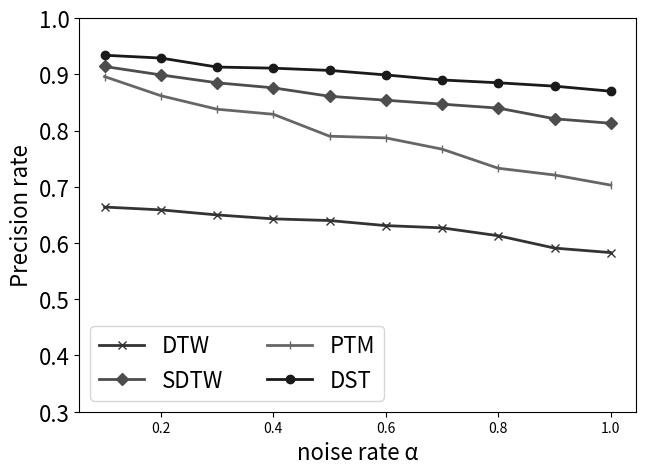

This figure's Python source: (Note: this script raises an exception after producing the figure.)
# coding=utf-8
import matplotlib.pyplot as plt
import numpy as np

x_list = [i/10. for i in range(0, 11)]
np.random.seed(0)

def get_data():

    # DTW
    value_DTW = [
     [0.1, 0.704], [0.2, 0.696], [0.3, 0.685], [0.4, 0.680], [0.5, 0.673],
     [0.6, 0.647], [0.7, 0.64], [0.8, 0.631], [0.9, 0.620], [1.,  0.611]]
    print(value_DTW)

    value_SDTW = [
     [0.1, 0.894], [0.2, 0.886], [0.3, 0.875], [0.4, 0.860], [0.5, 0.853],
     [0.6, 0.827], [0.7, 0.81], [0.8, 0.791], [0.9, 0.787], [1.,  0.778]]

    value_PTM = [
    [0.1, 0.899], [0.2, 0.895], [0.3, 0.878], [0.4, 0.849], [0.5, 0.830],
    [0.6, 0.807], [0.7, 0.777], [0.8, 0.743], [0.9, 0.701], [1., 0.683]]

    value_DST = [
    [0.1, 0.914], [0.2, 0.909], [0.3, 0.885], [0.4, 0.880], [0.5, 0.878],
    [0.6, 0.860], [0.7, 0.851], [0.8, 0.853], [0.9, 0.848], [1., 0.849]]

    path = 'F:/毕业设计大文件夹/picture/exp/Fig5-7(a).jpg'
    m_title = 'GeoLife'
    return np.array(value_DTW), np.array(value_SDTW), np.array(value_PTM), np.array(value_DST), x_list, m_title, path


def get_data_NA():
    value_DTW = [
     [0.1, 0.664],[0.2, 0.659],[0.3, 0.650],[0.4, 0.643],[0.5, 0.640],
     [0.6, 0.631],[0.7, 0.627],[0.8, 0.613],[0.9, 0.591],[1.,  0.583]]

    value_SDTW = [
     [0.1, 0.914],[0.2, 0.899],[0.3, 0.885],[0.4, 0.876],[0.5, 0.861],
     [0.6, 0.854],[0.7, 0.847],[0.8, 0.840],[0.9, 0.821],[1.,  0.813]]
    value_PTM = [
     [0.1, 0.896],[0.2, 0.862],[0.3, 0.838],[0.4, 0.829],[0.5, 0.790],
     [0.6, 0.787],[0.7, 0.767],[0.8, 0.733],[0.9, 0.721],[1.,  0.703]]

    value_DST = [
     [0.1, 0.934],[0.2, 0.929],[0.3, 0.913],[0.4, 0.911],[0.5, 0.907],
     [0.6, 0.899],[0.7, 0.890],[0.8, 0.885],[0.9, 0.879],[1.,  0.870]]

    path = 'F:/毕业设计大文件夹/picture/exp/Fig5-7(b).jpg'
    m_title = 'North America Road Network'
    return np.array(value_DTW), np.array(value_SDTW), np.array(value_PTM), np.array(value_DST), x_list, m_title, path

if __name__=='__main__':
    fig = plt.figure()
    m_fontsize = 16

    # value_DTW, value_SDTW, value_PTM, value_DST, x_list, m_title, path = get_data()
    value_DTW, value_SDTW, value_PTM, value_DST, x_list, m_title, path = get_data_NA()

    plt.plot(value_DTW[:, 0], value_DTW[:, 1], color='0.2', linewidth=2, label='DTW', marker='x', linestyle=None)
    plt.plot(value_SDTW[:, 0], value_SDTW[:, 1], color='0.3', linewidth=2, label='SDTW', marker='D', linestyle=None)
    plt.plot(value_PTM[:, 0], value_PTM[:, 1], color='0.4', linewidth=2, label='PTM', marker='|', linestyle=None)
    plt.plot(value_DST[:, 0], value_DST[:, 1], color='0.1', linewidth=2, label='DST', marker='o', linestyle=None)

    ax = plt.gca()

    plt.legend(ncol=2, fontsize=m_fontsize)
    # plt.xticks([i for i in range(1, 9)], x_list, fontsize=m_fontsize)
    plt.yticks(fontsize=m_fontsize)
    # plt.xlim(0, 4)
    plt.ylim(0.3, 1)
    plt.xlabel('noise rate α', fontsize=m_fontsize)
    plt.ylabel('Precision rate', fontsize=m_fontsize)
    plt.subplots_adjust(top=0.97, bottom=0.15, right=0.99, left=0.12, hspace=0, wspace=0)
    plt.savefig(path)
    plt.show()